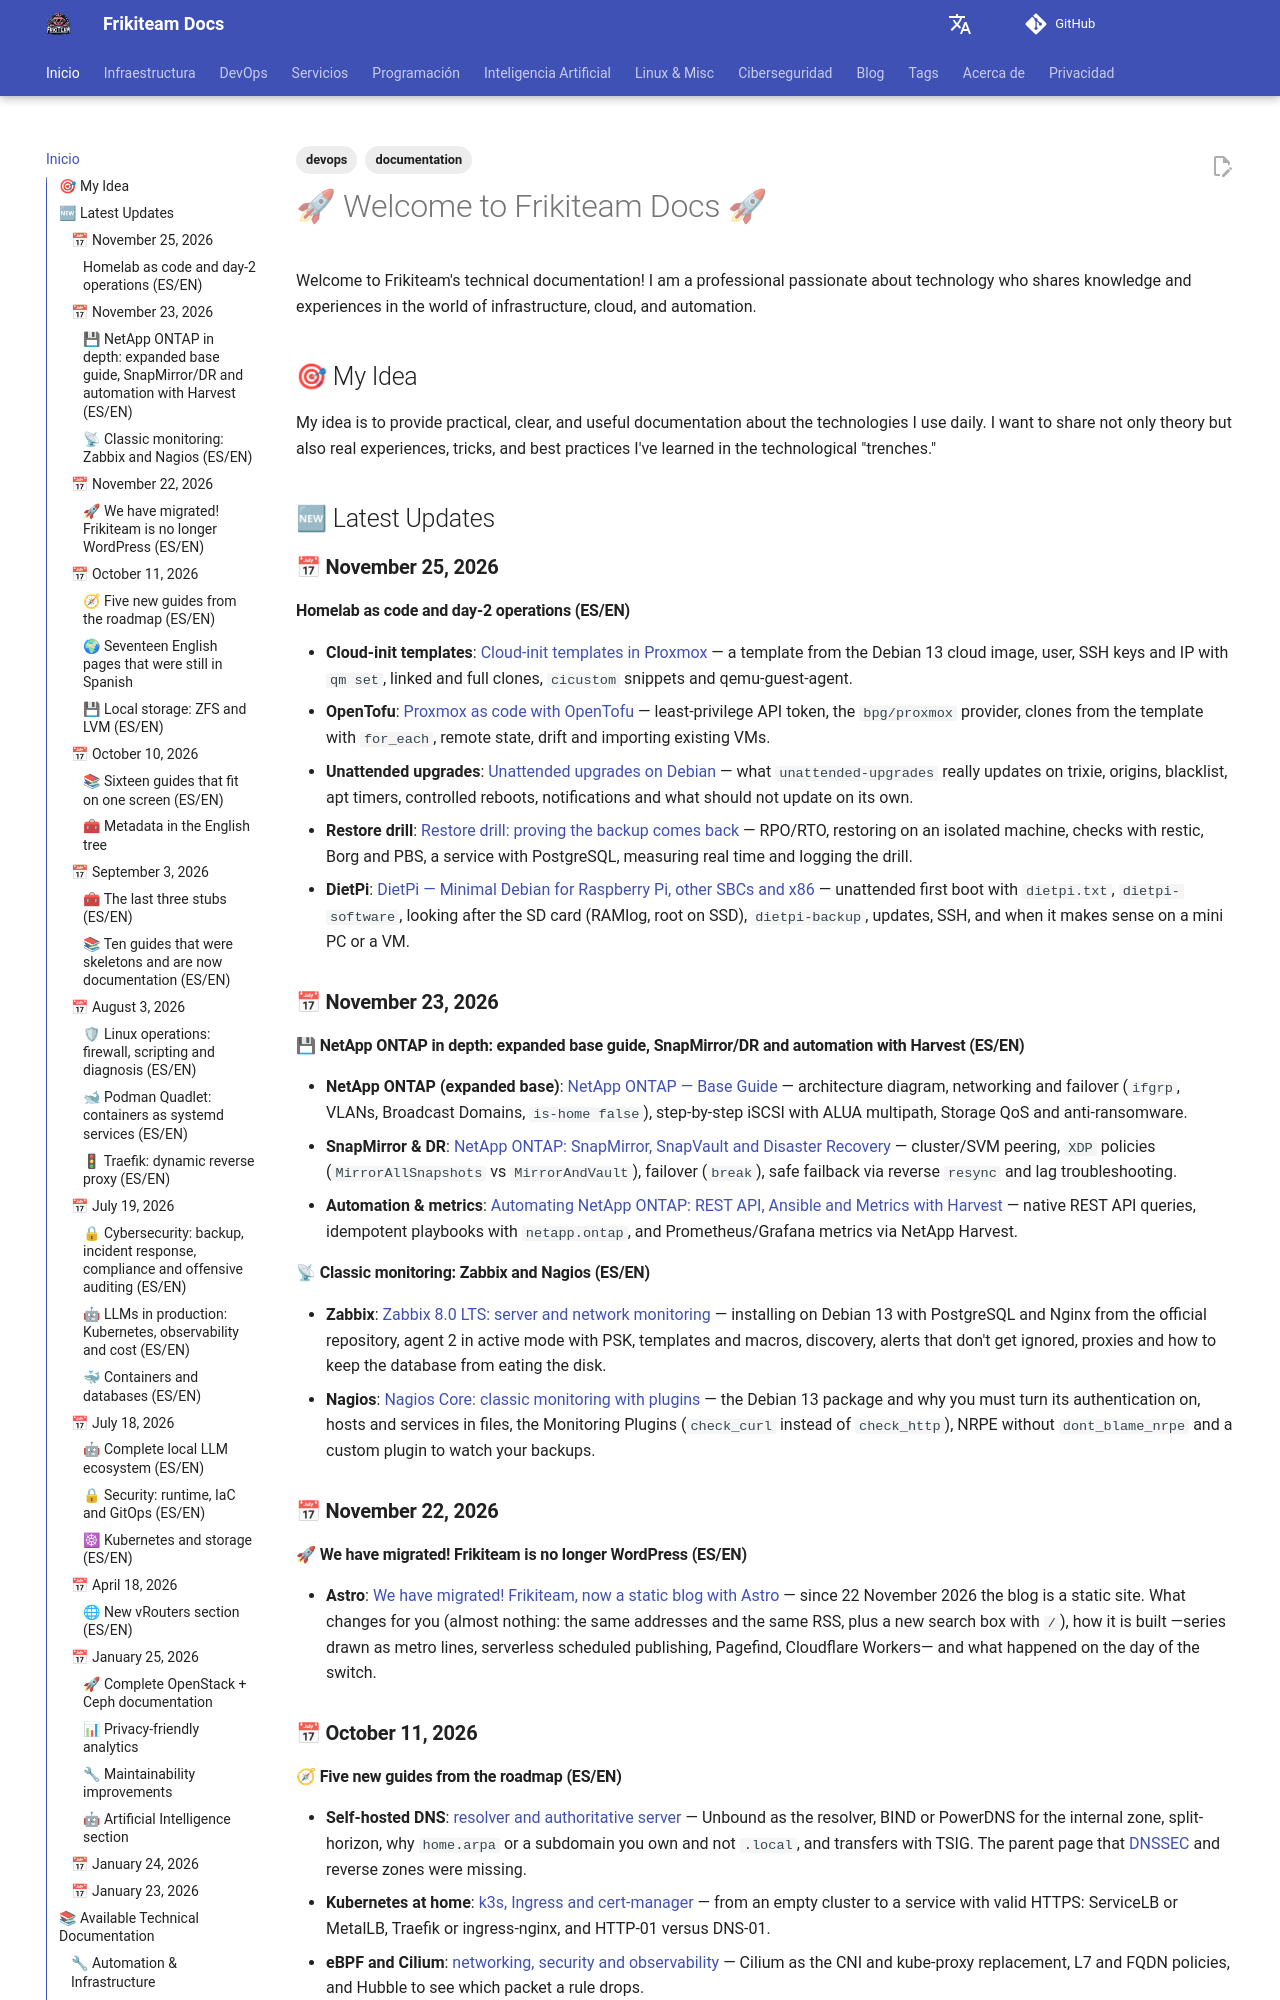

repository: rasty94/Frikiteam-docs · page: en/index.html · generator: mkdocs

---
title: "🚀 Welcome to Frikiteam Docs 🚀"
description: Complete technical documentation on DevOps, infrastructure, containers and cloud. Practical guides for Ansible, Docker, Kubernetes, OpenStack and more.
keywords: devops, infrastructure, docker, kubernetes, ansible, terraform, openstack, proxmox, haproxy, ceph, networking
tags: ['documentation', 'devops']
updated: 2026-07-19
---

# 🚀 Welcome to Frikiteam Docs 🚀

Welcome to Frikiteam's technical documentation! I am a professional passionate about technology who shares knowledge and experiences in the world of infrastructure, cloud, and automation.

## 🎯 My Idea

My idea is to provide practical, clear, and useful documentation about the technologies I use daily. I want to share not only theory but also real experiences, tricks, and best practices I've learned in the technological "trenches."

## 🆕 Latest Updates

### 📅 **November 25, 2026**

#### **Homelab as code and day-2 operations (ES/EN)**

- **Cloud-init templates**: [Cloud-init templates in Proxmox](doc/proxmox/cloud_init_templates.md) — a template from the Debian 13 cloud image, user, SSH keys and IP with `qm set`, linked and full clones, `cicustom` snippets and qemu-guest-agent.
- **OpenTofu**: [Proxmox as code with OpenTofu](doc/proxmox/opentofu.md) — least-privilege API token, the `bpg/proxmox` provider, clones from the template with `for_each`, remote state, drift and importing existing VMs.
- **Unattended upgrades**: [Unattended upgrades on Debian](doc/linux/unattended_upgrades.md) — what `unattended-upgrades` really updates on trixie, origins, blacklist, apt timers, controlled reboots, notifications and what should not update on its own.
- **Restore drill**: [Restore drill: proving the backup comes back](doc/backups/restore_drill.md) — RPO/RTO, restoring on an isolated machine, checks with restic, Borg and PBS, a service with PostgreSQL, measuring real time and logging the drill.
- **DietPi**: [DietPi — Minimal Debian for Raspberry Pi, other SBCs and x86](doc/linux/dietpi.md) — unattended first boot with `dietpi.txt`, `dietpi-software`, looking after the SD card (RAMlog, root on SSD), `dietpi-backup`, updates, SSH, and when it makes sense on a mini PC or a VM.

### 📅 **November 23, 2026**

#### 💾 **NetApp ONTAP in depth: expanded base guide, SnapMirror/DR and automation with Harvest (ES/EN)**

- **NetApp ONTAP (expanded base)**: [NetApp ONTAP — Base Guide](doc/storage/netapp/netapp_base.md) — architecture diagram, networking and failover (`ifgrp`, VLANs, Broadcast Domains, `is-home false`), step-by-step iSCSI with ALUA multipath, Storage QoS and anti-ransomware.
- **SnapMirror & DR**: [NetApp ONTAP: SnapMirror, SnapVault and Disaster Recovery](doc/storage/netapp/snapmirror_dr.md) — cluster/SVM peering, `XDP` policies (`MirrorAllSnapshots` vs `MirrorAndVault`), failover (`break`), safe failback via reverse `resync` and lag troubleshooting.
- **Automation & metrics**: [Automating NetApp ONTAP: REST API, Ansible and Metrics with Harvest](doc/storage/netapp/automation_monitoring.md) — native REST API queries, idempotent playbooks with `netapp.ontap`, and Prometheus/Grafana metrics via NetApp Harvest.

#### 📡 **Classic monitoring: Zabbix and Nagios (ES/EN)**

- **Zabbix**: [Zabbix 8.0 LTS: server and network monitoring](doc/monitoring/zabbix.md) — installing on Debian 13 with PostgreSQL and Nginx from the official repository, agent 2 in active mode with PSK, templates and macros, discovery, alerts that don't get ignored, proxies and how to keep the database from eating the disk.
- **Nagios**: [Nagios Core: classic monitoring with plugins](doc/monitoring/nagios.md) — the Debian 13 package and why you must turn its authentication on, hosts and services in files, the Monitoring Plugins (`check_curl` instead of `check_http`), NRPE without `dont_blame_nrpe` and a custom plugin to watch your backups.

### 📅 **November 22, 2026**

#### 🚀 **We have migrated! Frikiteam is no longer WordPress (ES/EN)**

- **Astro**: [We have migrated! Frikiteam, now a static blog with Astro](doc/programming/astro.md) — since 22 November 2026 the blog is a static site. What changes for you (almost nothing: the same addresses and the same RSS, plus a new search box with `/`), how it is built —series drawn as metro lines, serverless scheduled publishing, Pagefind, Cloudflare Workers— and what happened on the day of the switch.

### 📅 **October 11, 2026**
